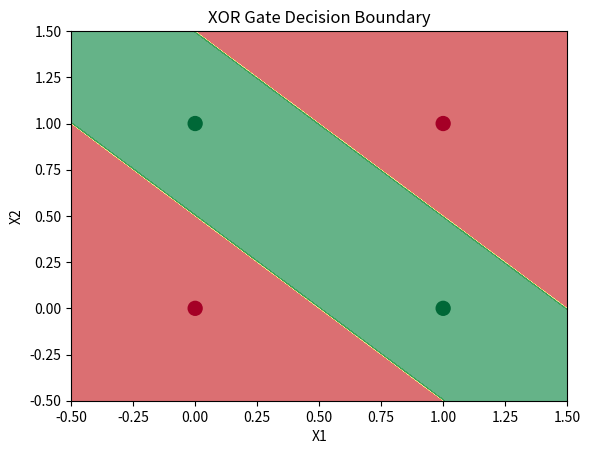

Write the Python code that produced this figure.
import numpy as np
import matplotlib.pyplot as plt


# Function for calculating weighted sum
def calc_weighted_sum(x1, x2, b):
    return x1 + x2 + b


def activation(ws):
    if ws > 0:
        return 1
    else:
        return 0


# XOR function
def xor(x):
    # Hidden layer
    O1 = [activation(calc_weighted_sum(x1, x2, -1.5)) for x1, x2 in x]
    O1 = np.array(O1)
    O2 = [activation(calc_weighted_sum(x1, x2, -0.5)) for x1, x2 in x]
    O2 = np.array(O2)
    # Output layer
    O3 = [activation(calc_weighted_sum(-2 * o1, o2, -0.5)) for o1, o2 in zip(O1, O2)]
    O3 = np.array(O3)
    return O3


# Input vector
x = np.array(
    [
        [0, 0],
        [0, 1],
        [1, 0],
        [1, 1],
    ]
)
print(f"Input vector : \n {x}\n")
print(f"Output : {xor(x)}")
# Create a mesh grid of values
xx, yy = np.meshgrid(np.linspace(-0.5, 1.5, 200), np.linspace(-0.5, 1.5, 200))
zz = xor(np.c_[xx.ravel(), yy.ravel()])
zz = zz.reshape(xx.shape)
# Plot the decision boundary
plt.contourf(xx, yy, zz, cmap=plt.cm.RdYlGn, alpha=0.65)
plt.scatter(x[:, 0], x[:, 1], c=xor(x), cmap=plt.cm.RdYlGn, s=100)
plt.title("XOR Gate Decision Boundary")
plt.xlabel("X1")
plt.ylabel("X2")
plt.show()
